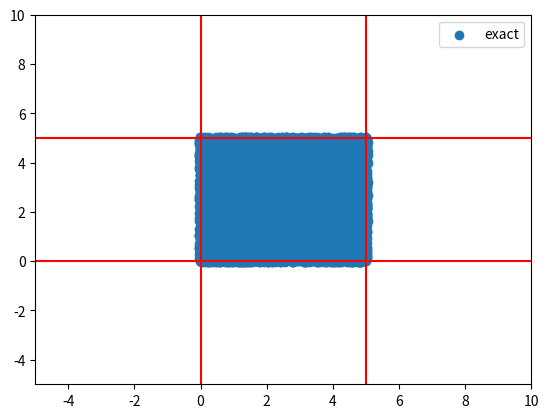

This chart was generated by the following Python code:
import numpy as np
import matplotlib.pyplot as plt

###########################
# lb = -10
# ub = 10
# N = 1000
# eps = 0.1
# x = np.linspace(lb,ub,N)

# abs_x = np.abs(x)
# approx1 = np.sqrt(x**2 + eps)

# # plt.plot(x, np.sqrt(x**2+eps)+x)

# plt.plot(x, x/np.sqrt(x**2+eps)+1)

# # plt.plot((2*x**2+eps)/(x**2+eps)**(3/2))
# plt.show()

###########################
# n = 100000
# xy_min = [-1, -1]
# xy_max = [6, 6]
# eps = 0.1
# data = np.random.uniform(low=xy_min, high=xy_max, size=(n,2))
# k = 3
# # print(data)

# aprox_abs = lambda x: np.sqrt(eps+x**2)

# triangle = lambda x,y : np.abs(-x)+(-x) + np.abs(-y)+(-y) + np.abs(x+y-5)+(x+y-5)
# aprox_triangle = lambda x,y : aprox_abs(-x)+(-x) + aprox_abs(-y)+(-y) + aprox_abs(x+y-5)+(x+y-5)

# exact = np.zeros(n, dtype=bool)
# aprox = np.zeros(n, dtype=bool)

# for i in range(n):
#     x, y = data[i,:]
#     if triangle(x,y) <= 0.0001:
#         exact[i] = True
#     if aprox_triangle(x,y) <= k*np.sqrt(eps):
#         aprox[i] = True

# print(np.sum(exact))
# print(np.sum(aprox))




# plt.scatter(data[aprox,0], data[aprox,1], label='aprox')

# # plt.scatter(data[exact,0], data[exact,1], label='exact')

# x = np.linspace(xy_min[0], xy_max[0],1000)
# y = -x+5

# plt.plot(x,y, color='r', linestyle='-')
# plt.axhline(y=0.0, color='r', linestyle='-')
# plt.axvline(x=0.0, color='r', linestyle='-')

# plt.legend()
# plt.xlim(xy_min[0], xy_max[0])
# plt.ylim(xy_min[1], xy_max[1])
# plt.show()

###########################

n = 100000
xy_min = [-5, -5]
xy_max = [10, 10]
eps = 1e-3
data = np.random.uniform(low=xy_min, high=xy_max, size=(n,2))
k = 4
alpha = 3
# print(data)

aprox_abs = lambda x: np.sqrt(eps**2+x**2)
aprox_exp = lambda x: np.exp(alpha*x)


square = lambda x,y : np.abs(-x)+(-x) + np.abs(-y)+(-y) + np.abs(x-5)+(x-5) + np.abs(y-5)+(y-5)
aprox_square = lambda x,y : aprox_abs(-x)+(-x) + aprox_abs(-y)+(-y) + aprox_abs(x-5)+(x-5) + aprox_abs(y-5)+(y-5)
aprox_square_exp = lambda x,y : aprox_exp(-x) + aprox_exp(-y) + aprox_exp(x-5) + aprox_exp(y-5)


exact = np.zeros(n, dtype=bool)
aprox = np.zeros(n, dtype=bool)
aprox_2 = np.zeros(n, dtype=bool)

for i in range(n):
    x, y = data[i,:]
    if square(x,y) <= 0.1:
        exact[i] = True
    if aprox_square(x,y) <= k*eps:
        aprox[i] = True
    if aprox_square_exp(x,y) <= k:
        aprox_2[i] = True

print(np.sum(exact))
print(np.sum(aprox))
print(np.sum(aprox_2))


# plt.scatter(data[aprox_2,0], data[aprox_2,1], label='aprox_exp')
# plt.scatter(data[aprox,0], data[aprox,1], label='aprox')
plt.scatter(data[exact,0], data[exact,1], label='exact')


plt.axhline(y=0.0, color='r', linestyle='-')
plt.axvline(x=0.0, color='r', linestyle='-')
plt.axhline(y=5.0, color='r', linestyle='-')
plt.axvline(x=5.0, color='r', linestyle='-')

plt.legend()
plt.xlim(xy_min[0], xy_max[0])
plt.ylim(xy_min[1], xy_max[1])
plt.show()